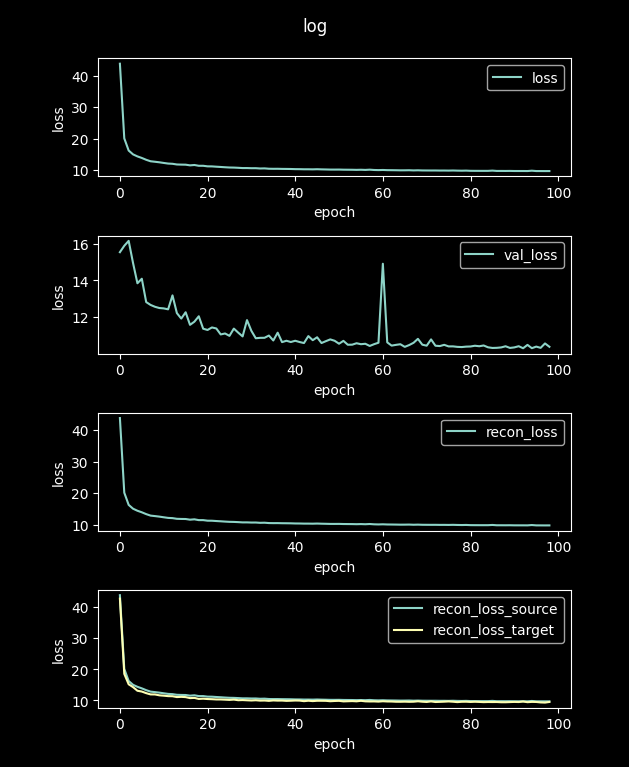

The data file committed next to this chart (first rows):
loss, val_loss, recon_loss, recon_loss_source, recon_loss_target
292.6, 21.61, 292.6, 292.1, 314
43.83, 15.54, 43.83, 43.8, 42.7
20.12, 15.89, 20.12, 20.12, 18.55
16.26, 16.15, 16.26, 16.26, 15.2
15.04, 14.95, 15.04, 15.03, 14.29
14.39, 13.84, 14.39, 14.39, 13.13
13.9, 14.09, 13.9, 13.89, 12.87
13.32, 12.81, 13.32, 13.32, 12.36
12.85, 12.66, 12.85, 12.85, 11.96
12.69, 12.56, 12.69, 12.69, 11.94
12.52, 12.49, 12.52, 12.52, 11.66
12.32, 12.47, 12.32, 12.31, 11.55
12.12, 12.42, 12.12, 12.12, 11.4
12.05, 13.18, 12.05, 12.04, 11.37
11.83, 12.21, 11.83, 11.83, 11.1
11.79, 11.91, 11.79, 11.78, 11.17
11.76, 12.26, 11.76, 11.76, 11.09
11.55, 11.57, 11.55, 11.55, 10.77
11.67, 11.75, 11.67, 11.67, 10.84
11.41, 12.04, 11.41, 11.41, 10.5
11.42, 11.36, 11.42, 11.42, 10.58
11.24, 11.29, 11.24, 11.24, 10.47
11.22, 11.43, 11.22, 11.22, 10.42
11.12, 11.37, 11.12, 11.12, 10.34
11.04, 11.05, 11.04, 11.04, 10.33
10.95, 11.1, 10.95, 10.95, 10.27
10.87, 10.97, 10.87, 10.87, 10.19
10.84, 11.37, 10.84, 10.84, 10.29
10.78, 11.15, 10.78, 10.77, 10.09
10.69, 10.94, 10.69, 10.69, 10.14
10.69, 11.83, 10.69, 10.69, 10.06
10.64, 11.25, 10.64, 10.64, 10
10.65, 10.84, 10.65, 10.65, 10.08
10.56, 10.86, 10.56, 10.55, 9.959
10.59, 10.87, 10.59, 10.59, 9.993
10.48, 10.99, 10.48, 10.47, 9.883
10.46, 10.72, 10.46, 10.45, 10.02
10.46, 11.14, 10.46, 10.46, 9.96
10.43, 10.63, 10.43, 10.42, 9.977
10.42, 10.7, 10.42, 10.41, 9.882
10.4, 10.63, 10.4, 10.39, 9.927
10.35, 10.7, 10.35, 10.35, 9.995
10.34, 10.63, 10.34, 10.33, 9.967
10.3, 10.58, 10.3, 10.3, 9.787
10.3, 10.96, 10.3, 10.3, 9.924
10.28, 10.74, 10.28, 10.28, 9.808
10.32, 10.89, 10.32, 10.32, 9.911
10.28, 10.58, 10.28, 10.27, 9.909
10.25, 10.68, 10.25, 10.24, 9.89
10.21, 10.78, 10.21, 10.21, 9.765
10.21, 10.7, 10.21, 10.2, 9.847
10.21, 10.54, 10.21, 10.21, 9.891
10.18, 10.7, 10.18, 10.17, 9.713
10.16, 10.49, 10.16, 10.16, 9.76
10.15, 10.49, 10.15, 10.15, 9.81
10.12, 10.57, 10.12, 10.12, 9.734
10.15, 10.52, 10.15, 10.15, 9.895
10.11, 10.54, 10.11, 10.1, 9.73
10.18, 10.42, 10.18, 10.17, 9.693
10.08, 10.52, 10.08, 10.08, 9.708
... 40 more rows
